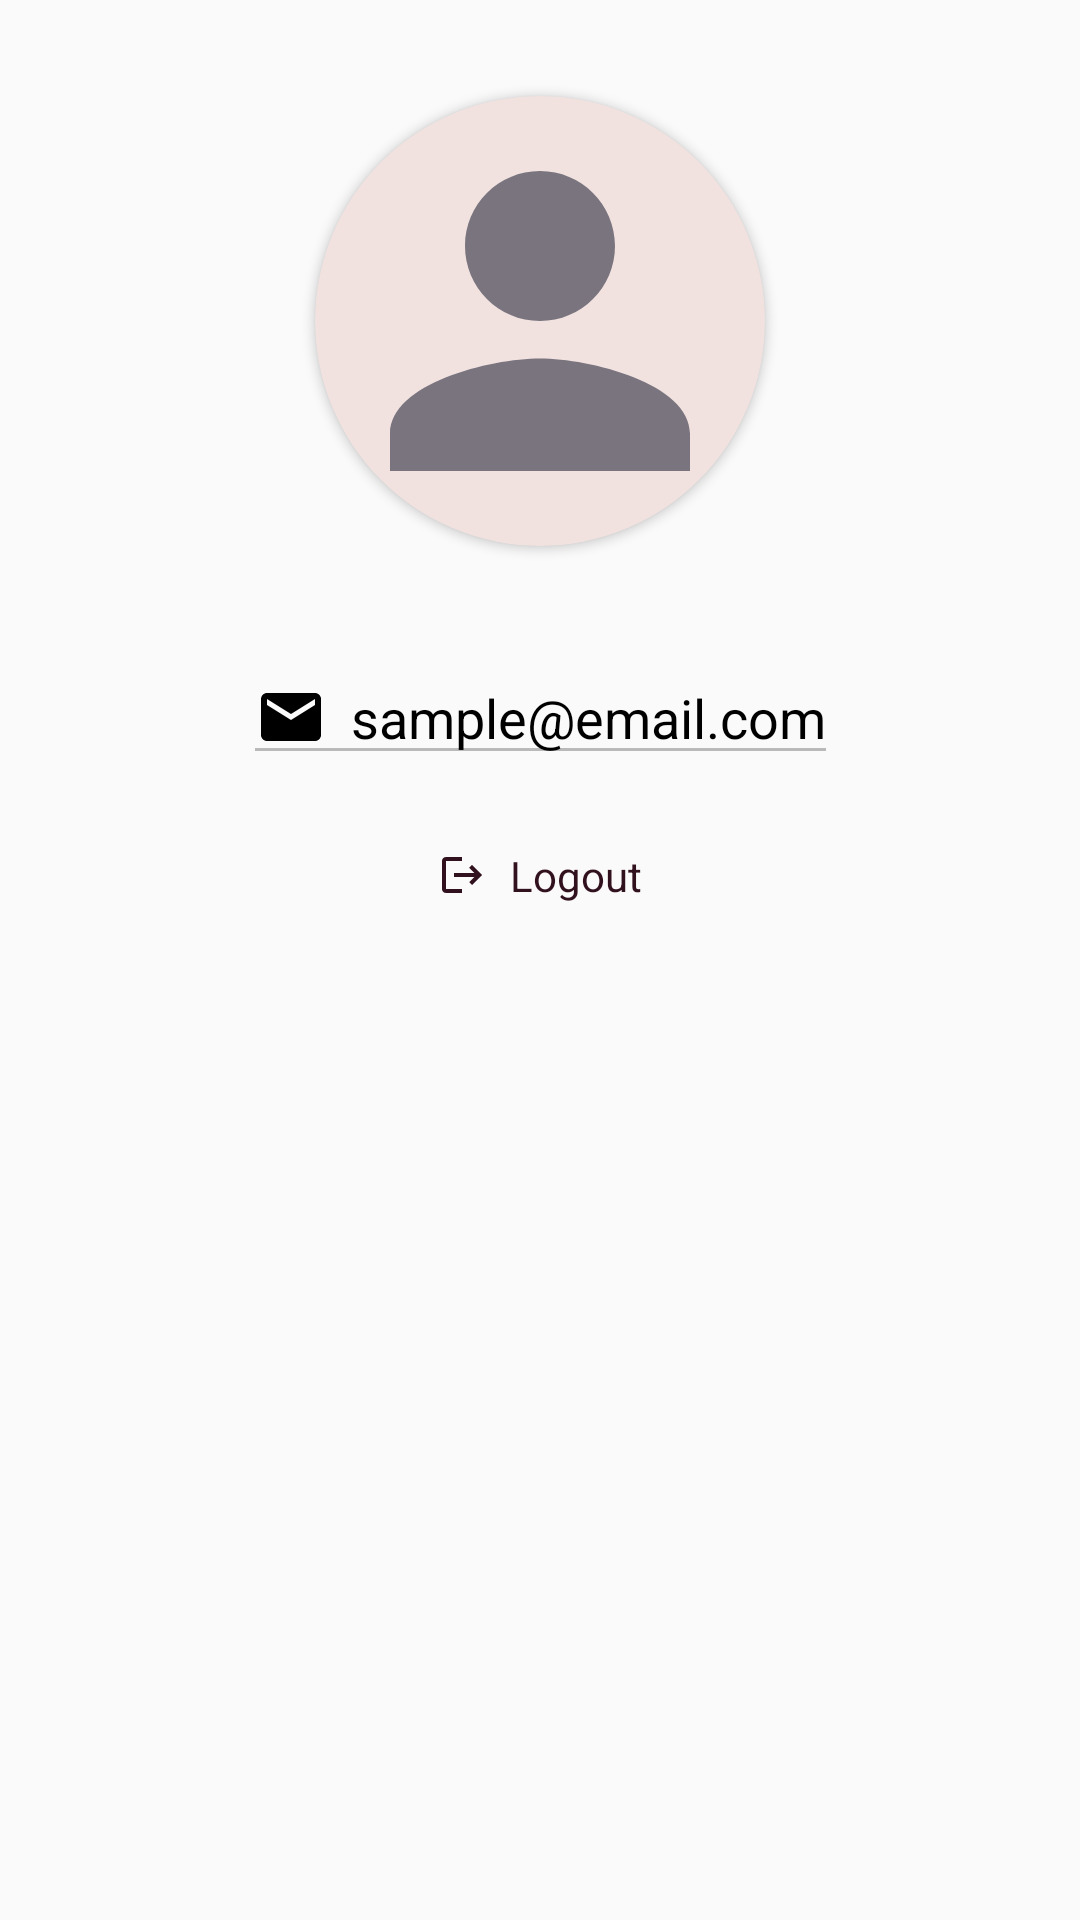

Reconstruct the res/layout file that produces this screen, plus the resources it refers to.
<!-- AndroidManifest.xml: application theme Theme.BookRetriever -->
<!-- res/layout/fragment_profile.xml -->
<?xml version="1.0" encoding="utf-8"?>
<androidx.constraintlayout.widget.ConstraintLayout xmlns:android="http://schemas.android.com/apk/res/android"
    xmlns:app="http://schemas.android.com/apk/res-auto"
    xmlns:tools="http://schemas.android.com/tools"
    android:layout_width="match_parent"
    android:layout_height="match_parent"
    tools:context=".ui.profile.ProfileFragment">

    <androidx.cardview.widget.CardView
        android:id="@+id/profile_image_container"
        android:layout_width="150dp"
        android:layout_height="150dp"
        android:layout_marginTop="32dp"
        android:layout_marginBottom="16dp"
        android:elevation="10dp"
        app:cardBackgroundColor="?colorSurface"
        app:cardCornerRadius="120dp"
        app:layout_constraintBottom_toTopOf="@id/email_layout"
        app:layout_constraintEnd_toEndOf="parent"
        app:layout_constraintStart_toStartOf="parent"
        app:layout_constraintTop_toTopOf="parent">

        <ImageView
            android:id="@+id/roundedImageView"
            android:layout_width="match_parent"
            android:layout_height="match_parent"
            android:clickable="true"
            android:contentDescription="@string/profile_image"
            android:focusable="true"
            android:scaleType="centerCrop"
            android:src="@drawable/ic_person" />

    </androidx.cardview.widget.CardView>

    <com.google.android.material.textfield.TextInputLayout
        android:id="@+id/email_layout"
        android:layout_width="wrap_content"
        android:layout_height="wrap_content"
        android:layout_margin="16dp"
        android:padding="8dp"
        app:layout_constraintEnd_toEndOf="parent"
        app:layout_constraintStart_toStartOf="parent"
        app:layout_constraintTop_toBottomOf="@id/profile_image_container">

        <com.google.android.material.textfield.TextInputEditText
            android:id="@+id/email"
            android:layout_width="wrap_content"
            android:layout_height="wrap_content"
            android:drawableStart="@drawable/ic_email"
            android:drawablePadding="8dp"
            android:enabled="false"
            android:inputType="none"
            android:maxWidth="300dp"
            android:maxLines="1"
            android:scrollbars="horizontal"
            android:text="@string/sample_email"
            android:textColor="?colorOnBackground"
            app:layout_constraintEnd_toEndOf="parent"
            app:layout_constraintStart_toStartOf="parent"
            app:layout_constraintTop_toBottomOf="@id/profile_image_container" />

    </com.google.android.material.textfield.TextInputLayout>

    <TextView
        android:id="@+id/logout"
        android:layout_width="wrap_content"
        android:layout_height="wrap_content"
        android:layout_margin="16dp"
        android:clickable="true"
        android:drawablePadding="8dp"
        android:focusable="true"
        android:gravity="center"
        android:text="@string/logout"
        android:textColor="?colorOnTertiaryContainer"
        app:drawableLeftCompat="@drawable/ic_logout"
        app:layout_constraintEnd_toEndOf="parent"
        app:layout_constraintStart_toStartOf="parent"
        app:layout_constraintTop_toBottomOf="@id/email_layout" />

</androidx.constraintlayout.widget.ConstraintLayout>
<!-- resources referenced by this layout -->
<resources>
  <!-- drawable ic_email (drawable) -->
  <vector xmlns:android="http://schemas.android.com/apk/res/android"
      android:width="24dp"
      android:height="24dp"
      android:tint="?colorOnBackground"
      android:viewportWidth="24"
      android:viewportHeight="24">
      <path
          android:fillColor="@android:color/white"
          android:pathData="M20,4L4,4c-1.1,0 -1.99,0.9 -1.99,2L2,18c0,1.1 0.9,2 2,2h16c1.1,0 2,-0.9 2,-2L22,6c0,-1.1 -0.9,-2 -2,-2zM20,8l-8,5 -8,-5L4,6l8,5 8,-5v2z" />
  </vector>
  <!-- drawable ic_logout (drawable) -->
  <vector xmlns:android="http://schemas.android.com/apk/res/android"
      android:width="16dp"
      android:height="16dp"
      android:autoMirrored="true"
      android:tint="?colorOnTertiaryContainer"
      android:viewportWidth="24"
      android:viewportHeight="24">
      <path
          android:fillColor="@android:color/white"
          android:pathData="M17,7l-1.41,1.41L18.17,11H8v2h10.17l-2.58,2.58L17,17l5,-5zM4,5h8V3H4c-1.1,0 -2,0.9 -2,2v14c0,1.1 0.9,2 2,2h8v-2H4V5z" />
  </vector>
  <!-- drawable ic_person (drawable) -->
  <vector xmlns:android="http://schemas.android.com/apk/res/android"
      android:width="24dp"
      android:height="24dp"
      android:tint="?colorOutline"
      android:viewportWidth="24"
      android:viewportHeight="24">
      <path
          android:fillColor="@android:color/white"
          android:pathData="M12,12c2.21,0 4,-1.79 4,-4s-1.79,-4 -4,-4 -4,1.79 -4,4 1.79,4 4,4zM12,14c-2.67,0 -8,1.34 -8,4v2h16v-2c0,-2.66 -5.33,-4 -8,-4z" />
  </vector>
  <string name="logout">Logout</string>
  <string name="profile_image">Profile image</string>
  <string name="sample_email">sample@email.com</string>
  <color name="primary">#6750A4</color>
  <color name="primary_variant">#433270</color>
  <color name="white">#FFFFFFFF</color>
  <color name="secondary">#625B71</color>
  <color name="secondary_variant">#433C53</color>
  <color name="tertiary">#7D5260</color>
  <color name="error">#B3261E</color>
  <color name="surface_variant">#E7E0EC</color>
  <color name="surface">#F1E2E0</color>
      //FFFBFE
  <color name="primary_container">#EADDFF</color>
  <color name="error_container">#F9DEDC</color>
  <color name="secondary_container">#E8DEF8</color>
  <color name="tertiary_container">#FFD8E4</color>
  <color name="on_secondary_container">#1D192B</color>
  <color name="on_primary_container">#21005D</color>
  <color name="on_error_container">#410E0B</color>
  <color name="on_tertiary_container">#31111D</color>
  <color name="black">#FF000000</color>
  <color name="on_surface_variant">#49454F</color>
  <color name="outline">#79747E</color>
</resources>
